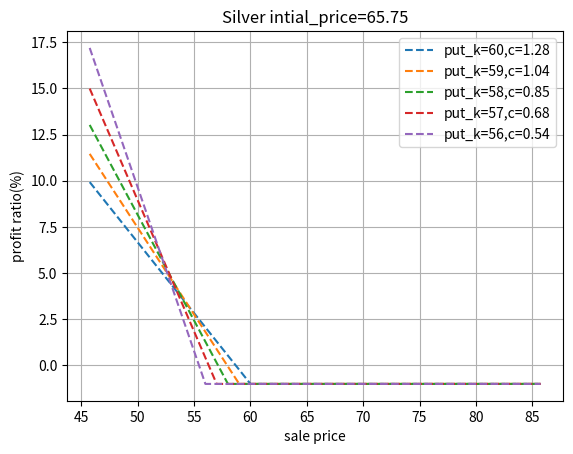

This chart was generated by the following Python code:
import numpy as np
import matplotlib.pyplot as plt

def long_profit_ratio(P0, P, T, a=0.05, c=0.026):
    P0 = P0 * pow(1 + a, T)
    profit_ratio = (P - P0 - c) / (P0 + c)
    return profit_ratio

def short_profit_ratio(P0, P, T, a=0.05, c=0.026, b = 0.03):
    bc = P0 * pow(1 + b, T) - P0
    profit_ratio = (P0 - P - c - bc) / (P0 + c)
    return profit_ratio

def call_profit_ratio(P, K, C, T, a=0.05, c=0.023):
    C = (C + c) * pow(1 + a, T)
    profit_ratio = (max(P - K, 0) - C) / C
    return profit_ratio

def put_profit_ratio(P, K, C, T, a=0.05, c=0.023):
    C = (C + c) * pow(1 + a, T)
    profit_ratio = (max(K - P, 0) - C) / C
    return profit_ratio

def short_call_profit_ratio(P, K, C, T, a=0.05, c=0.023):
    C = (C + c) * pow(1 + a, T)
    profit_ratio = -(max(P - K, 0) - C) / C
    return profit_ratio

def short_put_profit_ratio(P, K, C, T, a=0.05, c=0.023):
    C = (C + c) * pow/(1 + a, T)
    profit_ratio = -(max(K - P, 0) - C) / C
    return profit_ratio
def bear_call_spreed_profit_ratio(P, C0, C1, K0, K1, T, a=0.05, c = 0.023):
    C = (C0 - C1 - 2*c) * pow(1 + a, T)
    profit_ratio = (C - max(P - K0, 0) + max(P - K1, 0)) / (C0 + C1 + 2*c)
    return profit_ratio
def plot_long_short_profit(P0, P, t, B, a, name):
    plt.xlabel('sale price')
    plt.ylabel('profit ratio(%)')
    plt.title(f'{name} intial_price={P0}')

    # for t in T:
    #     long_ratio = [long_profit_ratio(P0, p, t, a) for p in P]
    #     plt.plot(P, long_ratio, label=f'lone,T={t}', ls='-')
    for b in B:
        short_ratio = [short_profit_ratio(P0, p, t, a, c=0.026, b=b) for p in P]
        plt.plot(P, short_ratio, label=f'short,T={t:.2f},b={b}', ls='--')

def test_call_put_profit(P0, P, K, C_call, C_put, T, a, name):
    plt.xlabel('sale price')
    plt.ylabel('profit ratio(%)')
    plt.title(f'{name} intial_price={P0}')

    # stock_benefits = [stock_profit_ratio(P0, p, T[0], a) for p in P]
    # plt.plot(P, stock_benefits, label='stock', c='b')

    for k, c, t in zip(K, C_call, T):
        option_benefits = [call_profit_ratio(p, k, c, t, a) for p in P]
        plt.plot(P, option_benefits, label=f'call_k={k},c={c}', ls = '-')

    for k, c, t in zip(K, C_put, T):
        option_benefits = [put_profit_ratio(p, k, c, t, a) for p in P]
        plt.plot(P, option_benefits, label=f'put_k={k},c={c}', ls='--')

    # for k, c, t in zip(K, C_call, T):
    #     option_benefits = [short_call_profit_ratio(p, k, c, t, a) for p in P]
    #     plt.plot(P, option_benefits, label=f'short_call_k={k},c={c}', ls='-')

    # for k, c, t in zip(K, C_put, T):
    #     option_benefits = [short_put_profit_ratio(p, k, c, t, a) for p in P]
    #     plt.plot(P, option_benefits, label=f'short_call_k={k},c={c}', ls='-')



def test_bear_call_spreed_profit(P0, P, C0, C1, K0, K1, T, a, name):
    plt.xlabel('sale price')
    plt.ylabel('profit ratio(%)')
    plt.title(f'{name} intial_price={P0}')
    for c0, c1, k0, k1, t in zip(C0, C1, K0, K1, T):
        option_benefits = [bear_call_spreed_profit_ratio(p, c0, c1, k0, k1, t, a) for p in P]
        plt.plot(P, option_benefits, label=f'BCS_C0={c0},C1={c1},k0={k0},K1={k1}', ls='-')
    plt.legend()
    plt.grid()
    plt.show()

def investment_profit(i, w, l, wr, N):
    return pow(i*(1+w) + 1-i, N*wr)*pow(i*(1+l) + 1-i, N*(1-wr))

def plot_investment_profit():
    plt.xlabel('investment profit')
    plt.ylabel('profit ratio(%)')
    plt.title(f'investment')
    w = 4
    l = -1
    wr = 0.52
    N = np.arange(1, 40, 1)
    for i in [0.2, 0.25, 0.3, 0.33, 0.36]:
        option_benefits = [investment_profit(i, w, l, wr, n) for n in N]
        plt.plot(N, option_benefits, label=f'i={i},w={w},l={l},wr={wr}', ls='-')

if __name__ == '__main__':
    name = "Silver"
    a = 0.052
    P0 = 65.75
    P = np.arange(P0-20, P0+20, 0.01)
    # B = [0, 0.03, 0.10, 0.35]
    # plot_long_short_profit(P0, P, 1, B, a, name)

    C_call = []
    C_put  = [1.28, 1.04, 0.85, 0.68, 0.54]
    K      = [60,   59,   58,   57,  56]
    T = [7./365, 7./365, 7./365, 7./365, 7./365]
    test_call_put_profit(P0, P, K, C_call, C_put, T, a, name)
    #
    # C0 = [1.05, 0.6, 0.275, 0.125, 0.065]
    # C1 = [0.6, 0.275, 0.125, 0.065, 0.035]
    # K0 = [6.0, 6.5, 7.0, 7.5, 8.0]
    # K1 = [6.5, 7.0, 7.5, 8.0, 8.5]
    # test_bear_call_spreed_profit(P0, P, C0, C1, K0, K1, T, a, name)

    # plot_investment_profit()

    plt.legend()
    plt.grid()
    plt.show()